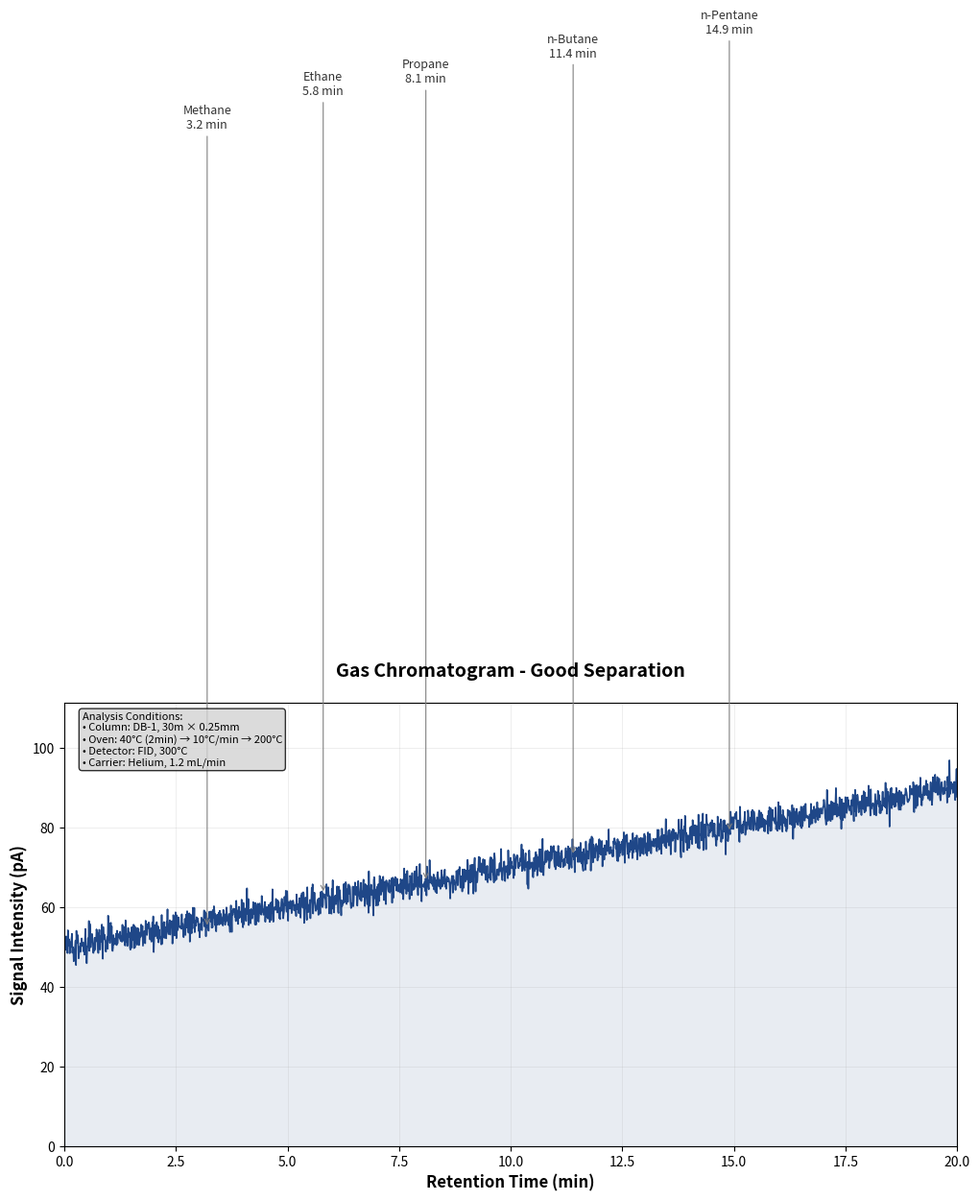
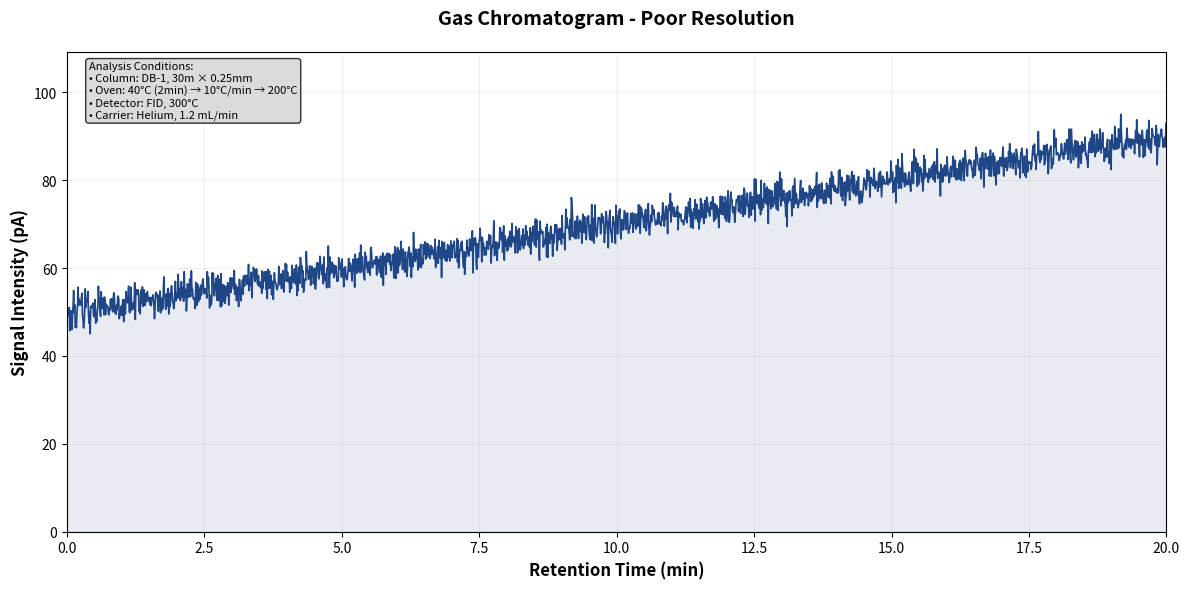
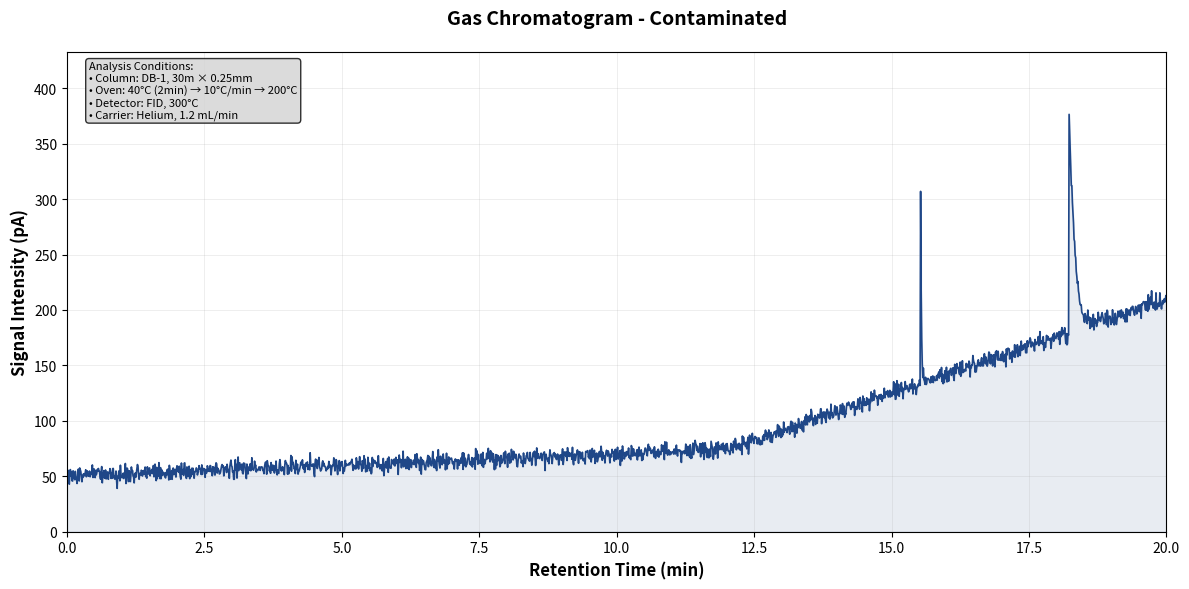

These figures' Python source, in order:
"""
Test script to create sample chromatogram images for ChromaVision AI demo
"""

import numpy as np
import matplotlib.pyplot as plt
from matplotlib.patches import Rectangle
import io
import base64
from PIL import Image

def create_sample_chromatogram(scenario="good_separation"):
    """Create synthetic chromatogram for testing"""
    
    # Time axis (0-20 minutes)
    time = np.linspace(0, 20, 2000)
    baseline = 50 + 2 * time  # Slight baseline drift
    noise = np.random.normal(0, 2, len(time))
    
    # Peak parameters based on scenario
    if scenario == "good_separation":
        peaks = [
            {"rt": 3.2, "height": 800, "width": 0.15, "tailing": 1.1, "compound": "Methane"},
            {"rt": 5.8, "height": 1200, "width": 0.18, "tailing": 1.0, "compound": "Ethane"},
            {"rt": 8.1, "height": 950, "width": 0.22, "tailing": 1.05, "compound": "Propane"},
            {"rt": 11.4, "height": 1100, "width": 0.25, "tailing": 1.15, "compound": "n-Butane"},
            {"rt": 14.9, "height": 750, "width": 0.28, "tailing": 1.2, "compound": "n-Pentane"},
        ]
        
    elif scenario == "poor_resolution":
        peaks = [
            {"rt": 8.0, "height": 900, "width": 0.4, "tailing": 1.0, "compound": "Compound A"},
            {"rt": 8.6, "height": 800, "width": 0.38, "tailing": 1.1, "compound": "Compound B"},
            {"rt": 9.1, "height": 650, "width": 0.42, "tailing": 1.25, "compound": "Compound C"},
        ]
        
    elif scenario == "contaminated":
        # Main peaks plus ghost peaks
        peaks = [
            {"rt": 2.1, "height": 150, "width": 0.05, "tailing": 0.8, "compound": "Solvent Peak"},
            {"rt": 4.5, "height": 1000, "width": 0.2, "tailing": 1.0, "compound": "Target 1"},
            {"rt": 7.2, "height": 1200, "width": 0.22, "tailing": 1.1, "compound": "Target 2"},
            {"rt": 10.8, "height": 200, "width": 0.15, "tailing": 2.5, "compound": "Ghost Peak"},
            {"rt": 15.5, "height": 800, "width": 0.35, "tailing": 1.8, "compound": "Late Eluter"},
            {"rt": 18.2, "height": 300, "width": 0.8, "tailing": 3.2, "compound": "Column Bleed"},
        ]
        baseline += np.where(time > 12, (time - 12) * 15, 0)  # Rising baseline
        noise *= 2  # More noise
    
    # Generate chromatogram signal
    signal = baseline + noise
    
    for peak in peaks:
        # Exponentially modified Gaussian for peak shape with tailing
        center = peak["rt"]
        height = peak["height"]
        sigma = peak["width"] / 4  # Convert width to std dev
        tau = peak.get("tailing", 1.0) * sigma  # Tailing parameter
        
        # EMG peak calculation
        for i, t in enumerate(time):
            if t >= center - 5*sigma and t <= center + 10*tau:
                # Exponentially modified Gaussian
                z1 = (t - center) / sigma
                z2 = sigma / tau
                
                if tau > 0.001:  # Avoid division by zero
                    emg = (height * sigma / tau) * np.sqrt(np.pi/2) * np.exp(0.5 * z2**2 - z1/tau) * \
                          (1 + np.sign(z1 - z2**2) * 1)  # Simplified approximation
                    emg *= np.exp(-0.5 * max(0, z1 - z2**2)**2)
                else:
                    # Gaussian fallback
                    emg = height * np.exp(-0.5 * z1**2)
                
                signal[i] += max(0, emg)
    
    return time, signal, peaks

def create_chromatogram_plot(scenario="good_separation"):
    """Create a professional-looking chromatogram plot"""
    
    time, signal, peaks = create_sample_chromatogram(scenario)
    
    # Create figure with GC-style formatting
    fig, ax = plt.subplots(1, 1, figsize=(12, 6))
    fig.patch.set_facecolor('white')
    
    # Plot chromatogram
    ax.plot(time, signal, 'b-', linewidth=1.2, color='#1f4788')
    ax.fill_between(time, 0, signal, alpha=0.1, color='#1f4788')
    
    # Add peak labels for good separation scenario
    if scenario == "good_separation":
        for peak in peaks:
            peak_idx = np.argmin(np.abs(time - peak["rt"]))
            peak_height = signal[peak_idx]
            ax.annotate(f'{peak["compound"]}\n{peak["rt"]:.1f} min', 
                       xy=(peak["rt"], peak_height), 
                       xytext=(peak["rt"], peak_height + 200),
                       ha='center', va='bottom',
                       fontsize=9, color='#333333',
                       arrowprops=dict(arrowstyle='->', color='gray', lw=0.8))
    
    # Formatting
    ax.set_xlabel('Retention Time (min)', fontsize=12, fontweight='bold')
    ax.set_ylabel('Signal Intensity (pA)', fontsize=12, fontweight='bold')
    ax.set_title(f'Gas Chromatogram - {scenario.replace("_", " ").title()}', 
                fontsize=14, fontweight='bold', pad=20)
    
    ax.grid(True, alpha=0.3, linestyle='-', linewidth=0.5)
    ax.set_xlim(0, 20)
    ax.set_ylim(0, max(signal) * 1.15)
    
    # Add analysis parameters text box
    params_text = "Analysis Conditions:\n• Column: DB-1, 30m × 0.25mm\n• Oven: 40°C (2min) → 10°C/min → 200°C\n• Detector: FID, 300°C\n• Carrier: Helium, 1.2 mL/min"
    ax.text(0.02, 0.98, params_text, transform=ax.transAxes, fontsize=8,
           verticalalignment='top', bbox=dict(boxstyle='round', facecolor='lightgray', alpha=0.8))
    
    plt.tight_layout()
    return fig

def save_chromatogram_image(scenario, filename):
    """Save chromatogram as image file"""
    fig = create_chromatogram_plot(scenario)
    fig.savefig(f"sample_chromatograms/{filename}", dpi=150, bbox_inches='tight', 
                facecolor='white', edgecolor='none')
    plt.close(fig)
    print(f"Saved: sample_chromatograms/{filename}")

if __name__ == "__main__":
    import os
    
    # Create output directory
    os.makedirs("sample_chromatograms", exist_ok=True)
    
    # Generate sample chromatograms
    scenarios = {
        "good_separation": "excellent_separation.png",
        "poor_resolution": "poor_resolution.png", 
        "contaminated": "contaminated_analysis.png"
    }
    
    for scenario, filename in scenarios.items():
        save_chromatogram_image(scenario, filename)
    
    print("\n✅ Sample chromatograms created successfully!")
    print("📁 Files saved in: sample_chromatograms/")
    print("🔬 Ready for ChromaVision AI testing!")
